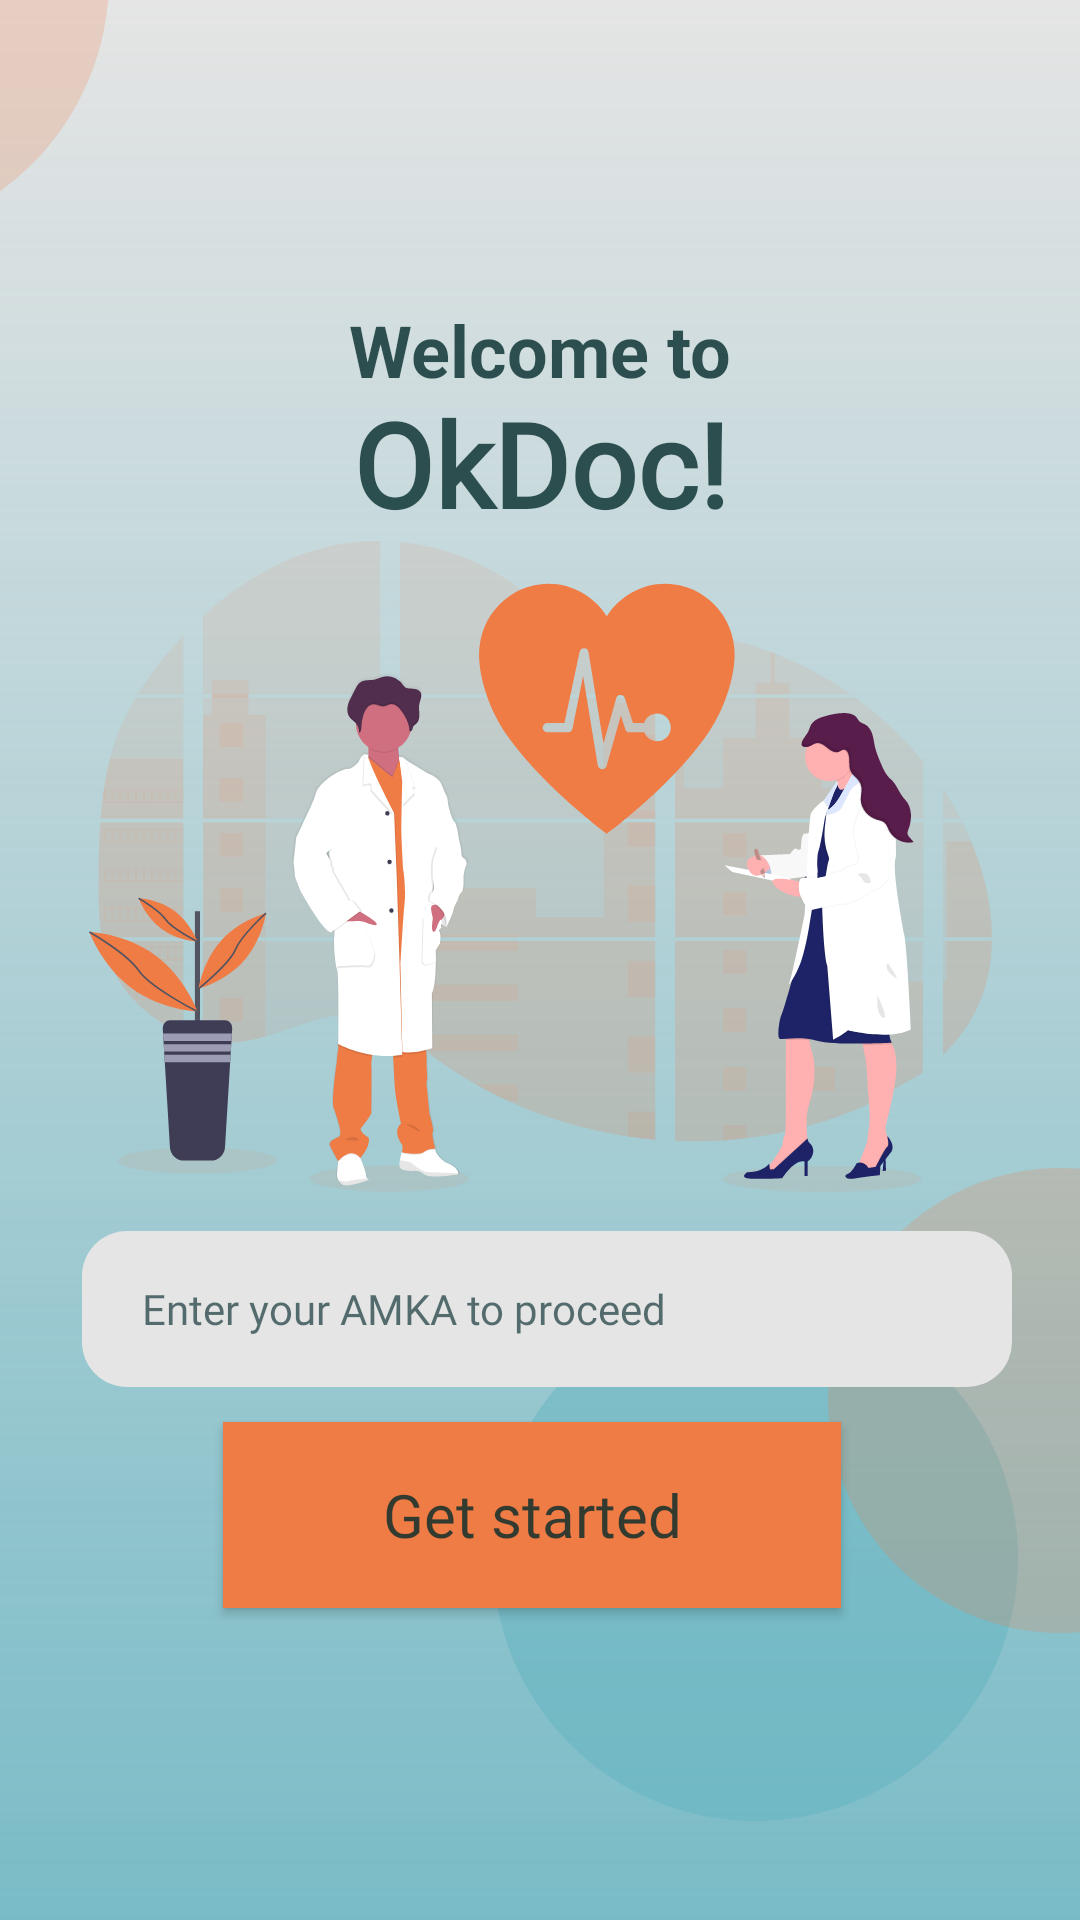

Layout XML and referenced resources for this Android screen:
<!-- AndroidManifest.xml: application theme Theme.OkDoc -->
<!-- res/layout/activity_login.xml -->
<?xml version="1.0" encoding="utf-8"?>
<androidx.constraintlayout.widget.ConstraintLayout xmlns:android="http://schemas.android.com/apk/res/android"
    xmlns:app="http://schemas.android.com/apk/res-auto"
    xmlns:tools="http://schemas.android.com/tools"
    android:layout_width="match_parent"
    android:layout_height="match_parent"
    android:background="@drawable/background_gradient"
    android:clipToOutline="true"
    tools:context=".Login">

    <View
        android:id="@+id/maximum_blue_down"
        android:layout_width="175dp"
        android:layout_height="175dp"
        android:background="@drawable/maximum_blue_circle"
        app:layout_constraintBottom_toBottomOf="parent"
        app:layout_constraintEnd_toEndOf="parent"
        app:layout_constraintHorizontal_bias="0.889"
        app:layout_constraintStart_toStartOf="parent"
        app:layout_constraintTop_toTopOf="parent"
        app:layout_constraintVertical_bias="0.929" />

    <View
        android:id="@+id/maximum_blue_up"
        android:layout_width="155dp"
        android:layout_height="155dp"
        android:layout_marginEnd="256dp"
        android:layout_marginBottom="648dp"
        android:background="@drawable/maximum_blue_circle"
        app:layout_constraintBottom_toBottomOf="parent"
        app:layout_constraintEnd_toEndOf="parent" />

    <View
        android:id="@+id/mandarin_up"
        android:layout_width="175dp"
        android:layout_height="175dp"
        android:layout_marginEnd="324dp"
        android:layout_marginBottom="560dp"
        android:background="@drawable/mandarin_circle"
        app:layout_constraintBottom_toBottomOf="parent"
        app:layout_constraintEnd_toEndOf="parent" />

    <View
        android:id="@+id/mandarin_down"
        android:layout_width="155dp"
        android:layout_height="155dp"
        android:layout_marginStart="276dp"
        android:background="@drawable/mandarin_circle"
        app:layout_constraintBottom_toBottomOf="parent"
        app:layout_constraintStart_toStartOf="parent"
        app:layout_constraintTop_toTopOf="parent"
        app:layout_constraintVertical_bias="0.803" />

    <View
        android:id="@+id/view7"
        android:layout_width="301dp"
        android:layout_height="217dp"
        android:background="@drawable/ic_undraw_medicine_b1ol"
        app:layout_constraintBottom_toBottomOf="parent"
        app:layout_constraintEnd_toEndOf="parent"
        app:layout_constraintStart_toStartOf="parent"
        app:layout_constraintTop_toTopOf="parent"
        app:layout_constraintVertical_bias="0.426" />

    <TextView
        android:id="@+id/welcome_message_first_line"
        style="@style/welcome_message_first_line"
        android:layout_width="wrap_content"
        android:layout_height="wrap_content"
        android:text="@string/welcome_message_first_line"
        android:textColor="@color/rich_black_80"
        android:textSize="24sp"
        android:textStyle="bold"
        app:layout_constraintBottom_toBottomOf="parent"
        app:layout_constraintEnd_toEndOf="parent"
        app:layout_constraintHorizontal_bias="0.5"
        app:layout_constraintStart_toStartOf="parent"
        app:layout_constraintTop_toTopOf="parent"
        app:layout_constraintVertical_bias="0.165" />

    <TextView
        android:id="@+id/welcome_message_second_line"
        style="@style/welcome_message_second_line"
        android:layout_width="wrap_content"
        android:layout_height="wrap_content"
        android:fontFamily="@font/poppins"
        android:text="@string/welcome_message_second_line"
        android:textColor="@color/rich_black_80"
        android:textStyle="bold"
        android:typeface="normal"
        app:layout_constraintBottom_toBottomOf="parent"
        app:layout_constraintEnd_toEndOf="parent"
        app:layout_constraintHorizontal_bias="0.5"
        app:layout_constraintStart_toStartOf="parent"
        app:layout_constraintTop_toTopOf="parent"
        app:layout_constraintVertical_bias="0.218" />

    <Button
        android:id="@+id/button"
        style="@style/get_started"
        android:layout_width="206dp"
        android:layout_height="62dp"
        android:background="@color/mandarin"
        android:text="@string/get_started_button"
        android:textAllCaps="false"
        android:textColor="@color/rich_black_80"
        app:cornerRadius="80dp"
        app:layout_constraintBottom_toBottomOf="parent"
        app:layout_constraintEnd_toEndOf="@+id/editTextAmka"
        app:layout_constraintHorizontal_bias="0.451"
        app:layout_constraintStart_toStartOf="@+id/editTextAmka"
        app:layout_constraintTop_toTopOf="parent"
        app:layout_constraintVertical_bias="0.82"
        tools:ignore="TextContrastCheck" />

    <EditText
        android:id="@+id/editTextAmka"
        style="@style/amka_field"
        android:layout_width="310dp"
        android:layout_height="52dp"
        android:background="@drawable/edit_text_border"
        android:ems="10"
        android:hint="@string/amka_field_message"
        android:inputType="textPersonName"
        android:textAppearance="@style/amka_field"
        app:layout_constraintBottom_toBottomOf="parent"
        app:layout_constraintEnd_toEndOf="parent"
        app:layout_constraintHorizontal_bias="0.544"
        app:layout_constraintStart_toStartOf="parent"
        app:layout_constraintTop_toTopOf="parent"
        app:layout_constraintVertical_bias="0.698"
        android:importantForAutofill="no" />

</androidx.constraintlayout.widget.ConstraintLayout>
<!-- resources referenced by this layout -->
<resources>
  <color name="mandarin">#EF7B45</color>
  <color name="rich_black_80">#CC042A2B</color>
  <!-- drawable edit_text_border (drawable) -->
  <?xml version="1.0" encoding="utf-8"?>
  
  <shape xmlns:android="http://schemas.android.com/apk/res/android"
      android:shape="rectangle"
      android:padding="10dp">
  
      <solid android:color="@color/light_gray" />
      <corners
          android:bottomRightRadius="15dp"
          android:bottomLeftRadius="15dp"
          android:topLeftRadius="15dp"
          android:topRightRadius="15dp" />
  </shape>
  <!-- drawable mandarin_circle (drawable) -->
  <?xml version="1.0" encoding="utf-8"?>
  
  <selector xmlns:android="http://schemas.android.com/apk/res/android">
      <item>
          <shape android:shape="oval">
              <solid android:color="@color/mandarin_22"></solid>
              <size android:width="50dp" android:height="50dp"/>
          </shape>
      </item>
  </selector>
  <!-- drawable maximum_blue_circle (drawable) -->
  <?xml version="1.0" encoding="utf-8"?>
  
  <selector xmlns:android="http://schemas.android.com/apk/res/android">
      <item>
          <shape android:shape="oval">
              <solid android:color="@color/maximum_blue_45"></solid>
              <size android:width="50dp" android:height="50dp"/>
          </shape>
      </item>
  </selector>
  <string name="amka_field_message" lang="en">Enter your AMKA to proceed</string>
  <string name="get_started_button" lang="en">Get started</string>
  <string name="welcome_message_first_line" lang="en">Welcome to</string>
  <string name="welcome_message_second_line" lang="en" translatable="false">OkDoc!</string>
  <style name="amka_field">
          <item name="android:fontFamily">@font/poppins</item>
          <item name="android:textSize">14sp</item>
          <item name="android:textColorHint">@color/rich_black_65</item>
          <item name="android:textColor">@color/rich_black_80</item>
          <item name="android:paddingStart">20sp</item>
          <item name="android:background">@color/light_gray</item>
      </style>
  <style name="get_started">
          <item name="android:fontFamily">@font/poppins</item>
          <item name="android:textSize">20sp</item>
          <item name="android:textColor">@color/white</item>
          <item name="android:background">@color/mandarin</item>
          <item name="android:letterSpacing">0</item>
      </style>
  <style name="welcome_message_first_line">
          <item name="android:textSize">24sp</item>
          <item name="android:textColor">#CC042A2B</item>
      </style>
  <style name="welcome_message_second_line">
          <item name="android:textSize">39sp</item>
          <item name="android:fontFamily">@font/poppins</item>
          <item name="android:textStyle">bold</item>
          <item name="android:textColor">#CC042A2B</item>
      </style>
  <style name="Theme.OkDoc" parent="Theme.AppCompat.NoActionBar">
          <item name="android:forceDarkAllowed" tools:targetApi="q">false</item>
          <item name="colorPrimary">@color/mandarin</item>
          <item name="colorPrimaryVariant">@color/vermilion</item>
          <item name="colorPrimaryDark">@color/mandarin</item>
          <item name="colorOnPrimary">@color/white</item>
          <item name="colorAccent">@color/maximum_blue</item>
  
  
  
      </style>
  <color name="light_gray">#E5E5E5</color>
  <color name="mandarin_22">#38EF7B45</color>
  <color name="maximum_blue_45">#735EB1BF</color>
  <color name="rich_black_65">#A6042A2B</color>
  <color name="white">#FFFFFF</color>
  <color name="vermilion">#D84727</color>
  <color name="maximum_blue">#5EB1BF</color>
</resources>
